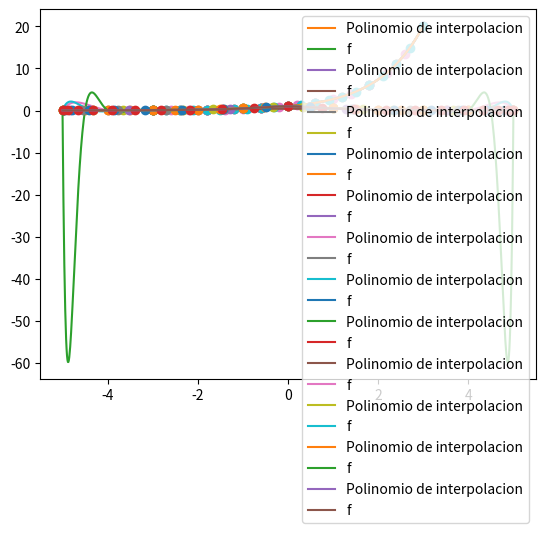

Python code for this plot: (Note: this script raises an exception after producing the figure.)
from numpy import *
from matplotlib.pyplot import *


print('Práctica 3')

print('Ejercicio 1')

def tabla_diferencias_divididas(x,y):
    """ Calcula la tabla completa de las diferencias divididas a partir de los datos x e y.
    Devuelve una matriz (df) triangular inferior que en la columna k-esima contiene las
    diferencias divididas de orden k"""

    n= len(y)
    df=zeros([n,n])
    df[:,0]=y
    yn=y
    for i in range(0, len(x)-1):
        dx=x[i+1: len(x)]-x[0:n-(i+1)]
        yn=diff(yn)/dx     #diff se encarga de hacer las diferencias divididas (una menos la anterior)
        df[i+1:n,i+1]=yn
    return df



print('Apartado a')

x = linspace(0,1,5)
y = exp(x)

tabla_dif = tabla_diferencias_divididas(x,y)
print(tabla_dif)




print('Ejercicio 2')

    
def eval_forma_newton(x,y,z_0):
    """ Calcula en primer lugar el polinomio de interpolacion de Lagrange que interpola los datos x e
    y mediante la formula de Newton y lo evalua en z0."""  
    n= len(y)
    df=tabla_diferencias_divididas(x,y)
    peval=df[0,0]
    prod=1.0
    for i in range(1,n):
        prod=prod*(z_0-x[i-1])
        peval=peval+df[i,i]*prod
    return peval


print('Apartado a')

x = linspace(0,1,5)
y = exp(x)
z_0 = 1/3

eval1 = eval_forma_newton(x, y, z_0)
print('El polinomio de interpolacion evaluado en 1/3 vale ', eval1)
print('¿Pasa por los puntos de interpolacion?')
print(eval_forma_newton(x, y, x) == y)
print(all(eval_forma_newton(x, y, x) == y))



print('Apartado b')


def Horner(coefs,z0):
    
    n = len(coefs)
    peval = coefs[n-1]
    for i in range(n-2,-1,-1):
        peval = peval*z0 + coefs[i]
    return peval

coefs = [1,1,1]    # x**2 + x + 1
print(Horner(coefs, 0))
print(Horner(coefs, 1))


print('Apartado c')

def eval_forma_Horner(x, y, z0):
    n = len(y)
    df = tabla_diferencias_divididas(x, y)
    peval = df[n-1,n-1]
    for i in range(n-2,-1,-1):
        peval = peval*(z0 - x[i]) + df[i,i]
    return peval

eval2 = eval_forma_Horner(x,y,1/3)
print('El polinomio de interpolacion evaluado en 1/3 vale ', eval2)


print('Apartado d')

def evalpol_eqd(f, a, b, N, z0):
    x = linspace(a,b,N+1)   #particion equidistante con N intervalos
    y = f(x)
    pz0 = eval_forma_Horner(x, y, z0)
    error = max(abs(f(z0)-pz0))
    return pz0,error


print('Apartado e')

a1 = -3
b1 = 3
n1 = (b1 -a1)/0.01   #numero de intervalos para pintar
z0 = linspace(a1,b1,int(n1+1))

for N in array([5,10,15,20]):
    pz0, error = evalpol_eqd(exp, a1, b1, N, z0)
    x = linspace(a1,b1,N+1)    #nodos de interpolacion
    y = exp(x)
    plot(x,y,'o')
    plot(z0,pz0,label = 'Polinomio de interpolacion')
    plot(z0,exp(z0), label = 'f')
    legend()
    show()
    print('Error con ', N, ' intervalos ', error)
    
    
    
print('Apartado f')

def fun(x):
    return 1/(1+x**2)


a1 = -5
b1 = 5
n1 = (b1 -a1)/0.01   #numero de intervalos para pintar
z0 = linspace(a1,b1,int(n1+1))

for N in array([5,10,15,20]):
    pz0, error = evalpol_eqd(fun, a1, b1, N, z0)
    x = linspace(a1,b1,N+1)    #nodos de interpolacion
    y = fun(x)
    plot(x,y,'o')
    plot(z0,pz0,label = 'Polinomio de interpolacion')
    plot(z0,fun(z0), label = 'f')
    legend()
    show()
    print('Error con ', N, ' intervalos ', error)




print('Apartado g')

def evalpol_cheb(f, a, b, N, z0):
    ind = linspace(0,N, N+1)
    x = cos((2*ind+1)*pi/(2*(N+1)))    #nodos en [-1,1]
    x = a + (b-a)/2*(x+1)   #nodos en [a,b]
    y = f(x)
    pz0 = eval_forma_Horner(x, y, z0)
    error = max(abs(f(z0)-pz0))
    return pz0,error


a1 = -5
b1 = 5
n1 = (b1 -a1)/0.01   #numero de intervalos para pintar
z0 = linspace(a1,b1,int(n1+1))

for N in array([5,10,15,20]):
    pz0, error = evalpol_cheb(fun, a1, b1, N, z0)
    ind = linspace(0,N, N+1)
    x = cos((2*ind+1)*pi/(2*(N+1)))    #nodos en [-1,1]
    x = a1 + (b1-a1)/2*(x+1)   #nodos en [a,b]
    y = fun(x)
    plot(x,y,'o')
    plot(z0,pz0,label = 'Polinomio de interpolacion')
    plot(z0,fun(z0), label = 'f')
    legend()
    show()
    print('Error con ', N, ' intervalos ', error)


print('Ejercicio 3')

print('Apartado a')

def ejercicio_3_lineal(f, a,b,N):
    x = linspace(a, b, N+1)
    y = f(x)
    pol = interp1d(x,y,kind='linear')
    return pol

def ejercicio_3_cubico(f, a,b,N):
    x = linspace(a, b, N+1)
    y = f(x)
    pol = interp1d(x,y,kind='cubic')
    return pol

print('Apartado b')


a = -5
b = 5
h = 0.01
n = int((b-a)/n)
z_0 = linspace(a, b, n+1)

N = 5

spline_lineal = ejercicio_3_lineal(f, a, b, N)
spline_cubico = ejercicio_3_cubico(f, a, b, N)

error_lineal = max(abs(fun(z_0) - spline_lineal(z_0)))
error_cubico = max(abs(fun(z_0) - spline_cubico(z_0)))

print('El error del interpolante lineal a trozos para N = ',N, ' trozos es ', error_lineal)
print('El error del interpolante cubico a trozos para N = ',N, ' trozos es ', error_cubico)

figure()
clf()
subplot(2,1,1)
plot(z_0, fun(z_0), 'b: ', z_0, spline_lineal(z_0), 'r')
subplot(2,1,2)
plot(z_0, fun(z_0, 'b: ', z_0, spline_cubico(z_0), 'r'))























